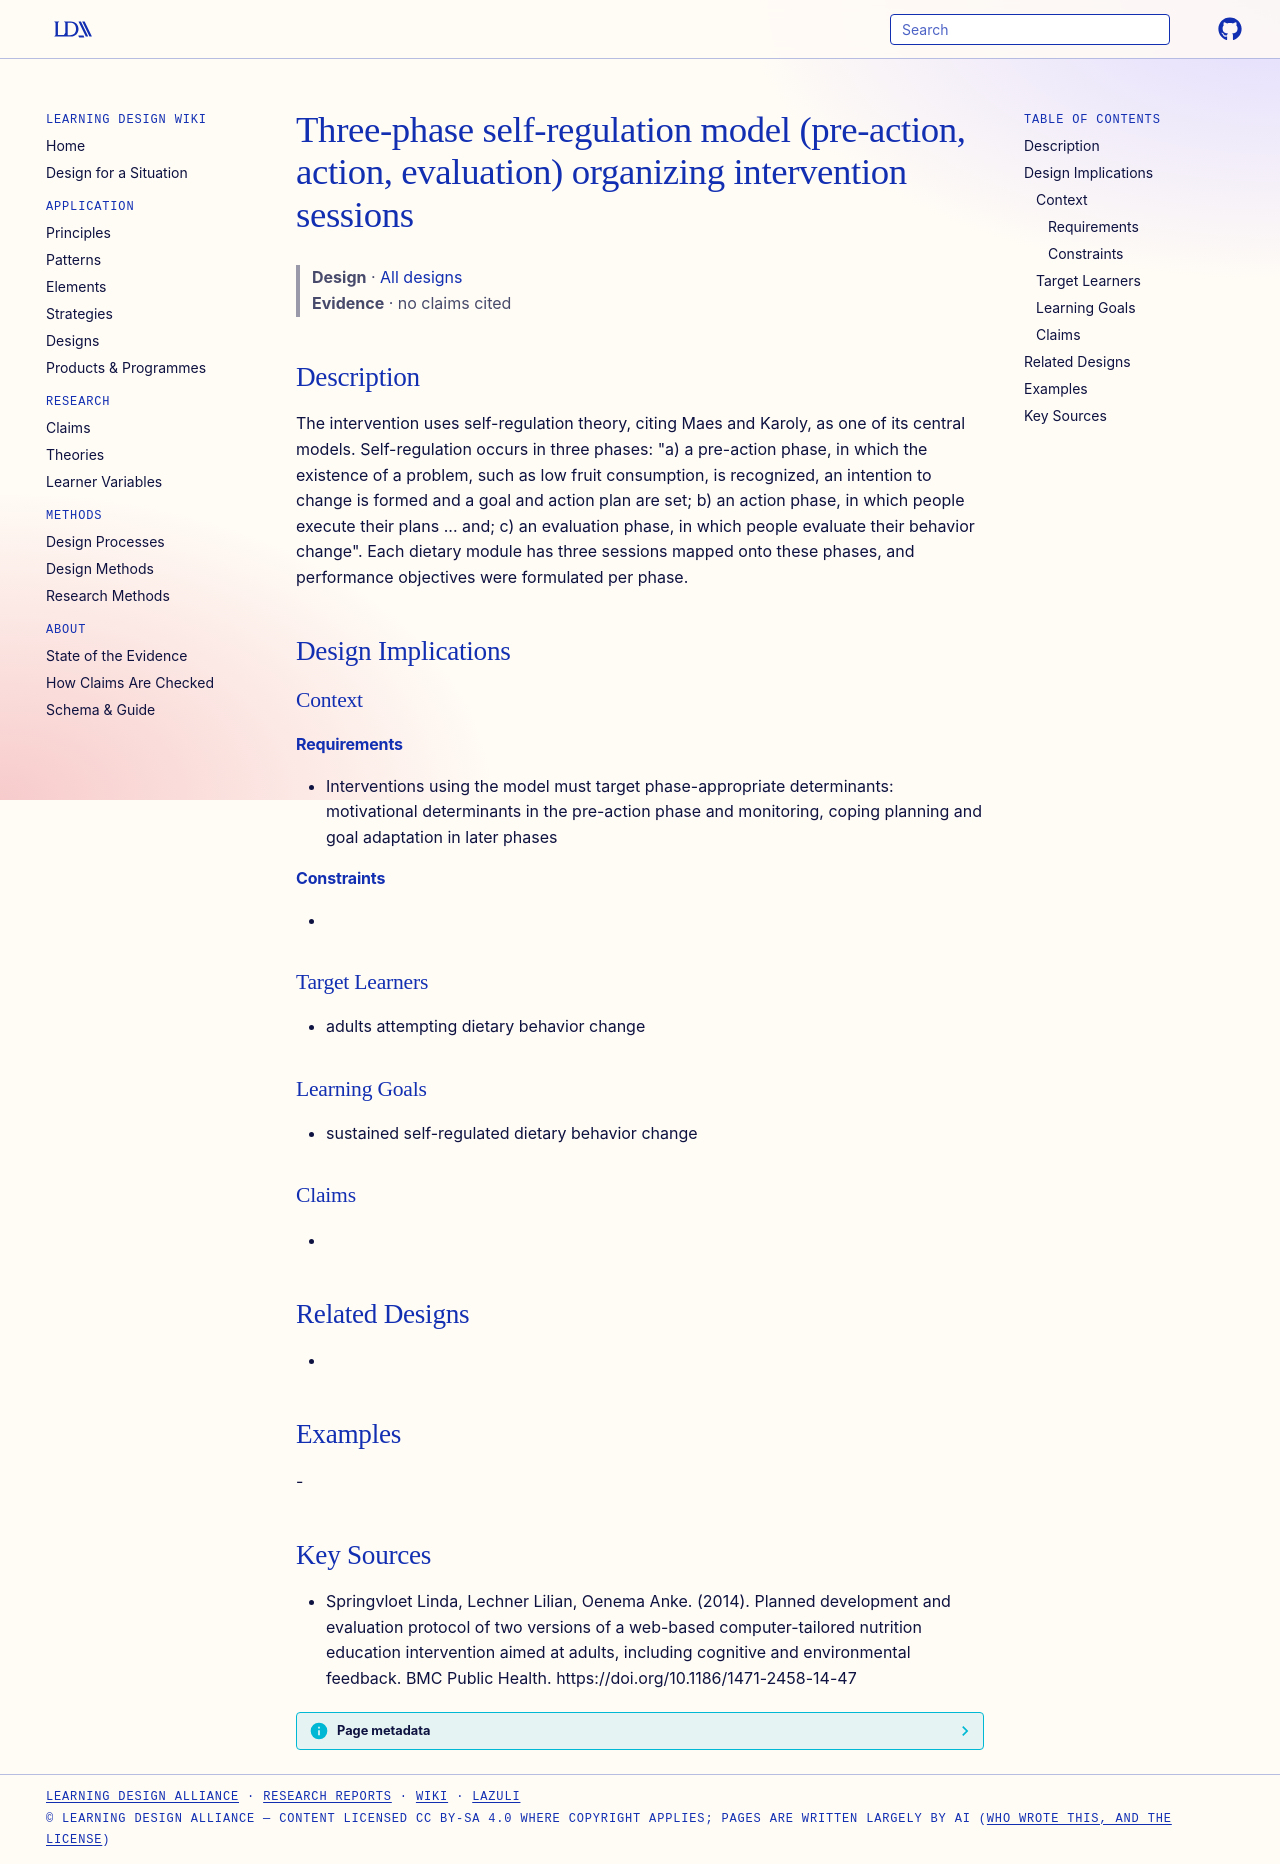

repository: Learning-Design-Alliance/learning-wiki · page: designs/self-regulation-three-phase-maes-karoly/index.html · generator: mkdocs

---
type: design
id: self-regulation-three-phase-maes-karoly
title: Three-phase self-regulation model (pre-action, action, evaluation) organizing intervention sessions
description: The intervention uses self-regulation theory, citing Maes and Karoly, as one of its central models.
status: review
generated:
  by: "process:settle-candidates"
  at: 2026-11-10
sources:
  - id: springvloet-linda-2014
    resource: "https://doi.org/10.1186/1471-2458-14-47"
    title: "Springvloet Linda, Lechner Lilian, Oenema Anke. (2014). Planned development and evaluation protocol of two versions of a web-based computer-tailored nutrition education intervention aimed at adults, including cognitive and environmental feedback. BMC Public Health. https://doi.org/10.1186/1471-2458-14-47"
    author: Springvloet Linda, Lechner Lilian, Oenema Anke
---

# Three-phase self-regulation model (pre-action, action, evaluation) organizing intervention sessions

> **Design** · [All designs](index.md)
> **Evidence** · no claims cited

## Description
The intervention uses self-regulation theory, citing Maes and Karoly, as one of its central models. Self-regulation occurs in three phases: "a) a pre-action phase, in which the existence of a problem, such as low fruit consumption, is recognized, an intention to change is formed and a goal and action plan are set; b) an action phase, in which people execute their plans ... and; c) an evaluation phase, in which people evaluate their behavior change". Each dietary module has three sessions mapped onto these phases, and performance objectives were formulated per phase.

## Design Implications

### Context
#### Requirements
- Interventions using the model must target phase-appropriate determinants: motivational determinants in the pre-action phase and monitoring, coping planning and goal adaptation in later phases
#### Constraints
- 

### Target Learners
- adults attempting dietary behavior change

### Learning Goals
- sustained self-regulated dietary behavior change

### Claims
- 

## Related Designs
- 

## Examples
-

## Key Sources
- Springvloet Linda, Lechner Lilian, Oenema Anke. (2014). Planned development and evaluation protocol of two versions of a web-based computer-tailored nutrition education intervention aimed at adults, including cognitive and environmental feedback. BMC Public Health. https://doi.org/10.1186/1471-2458-14-47
